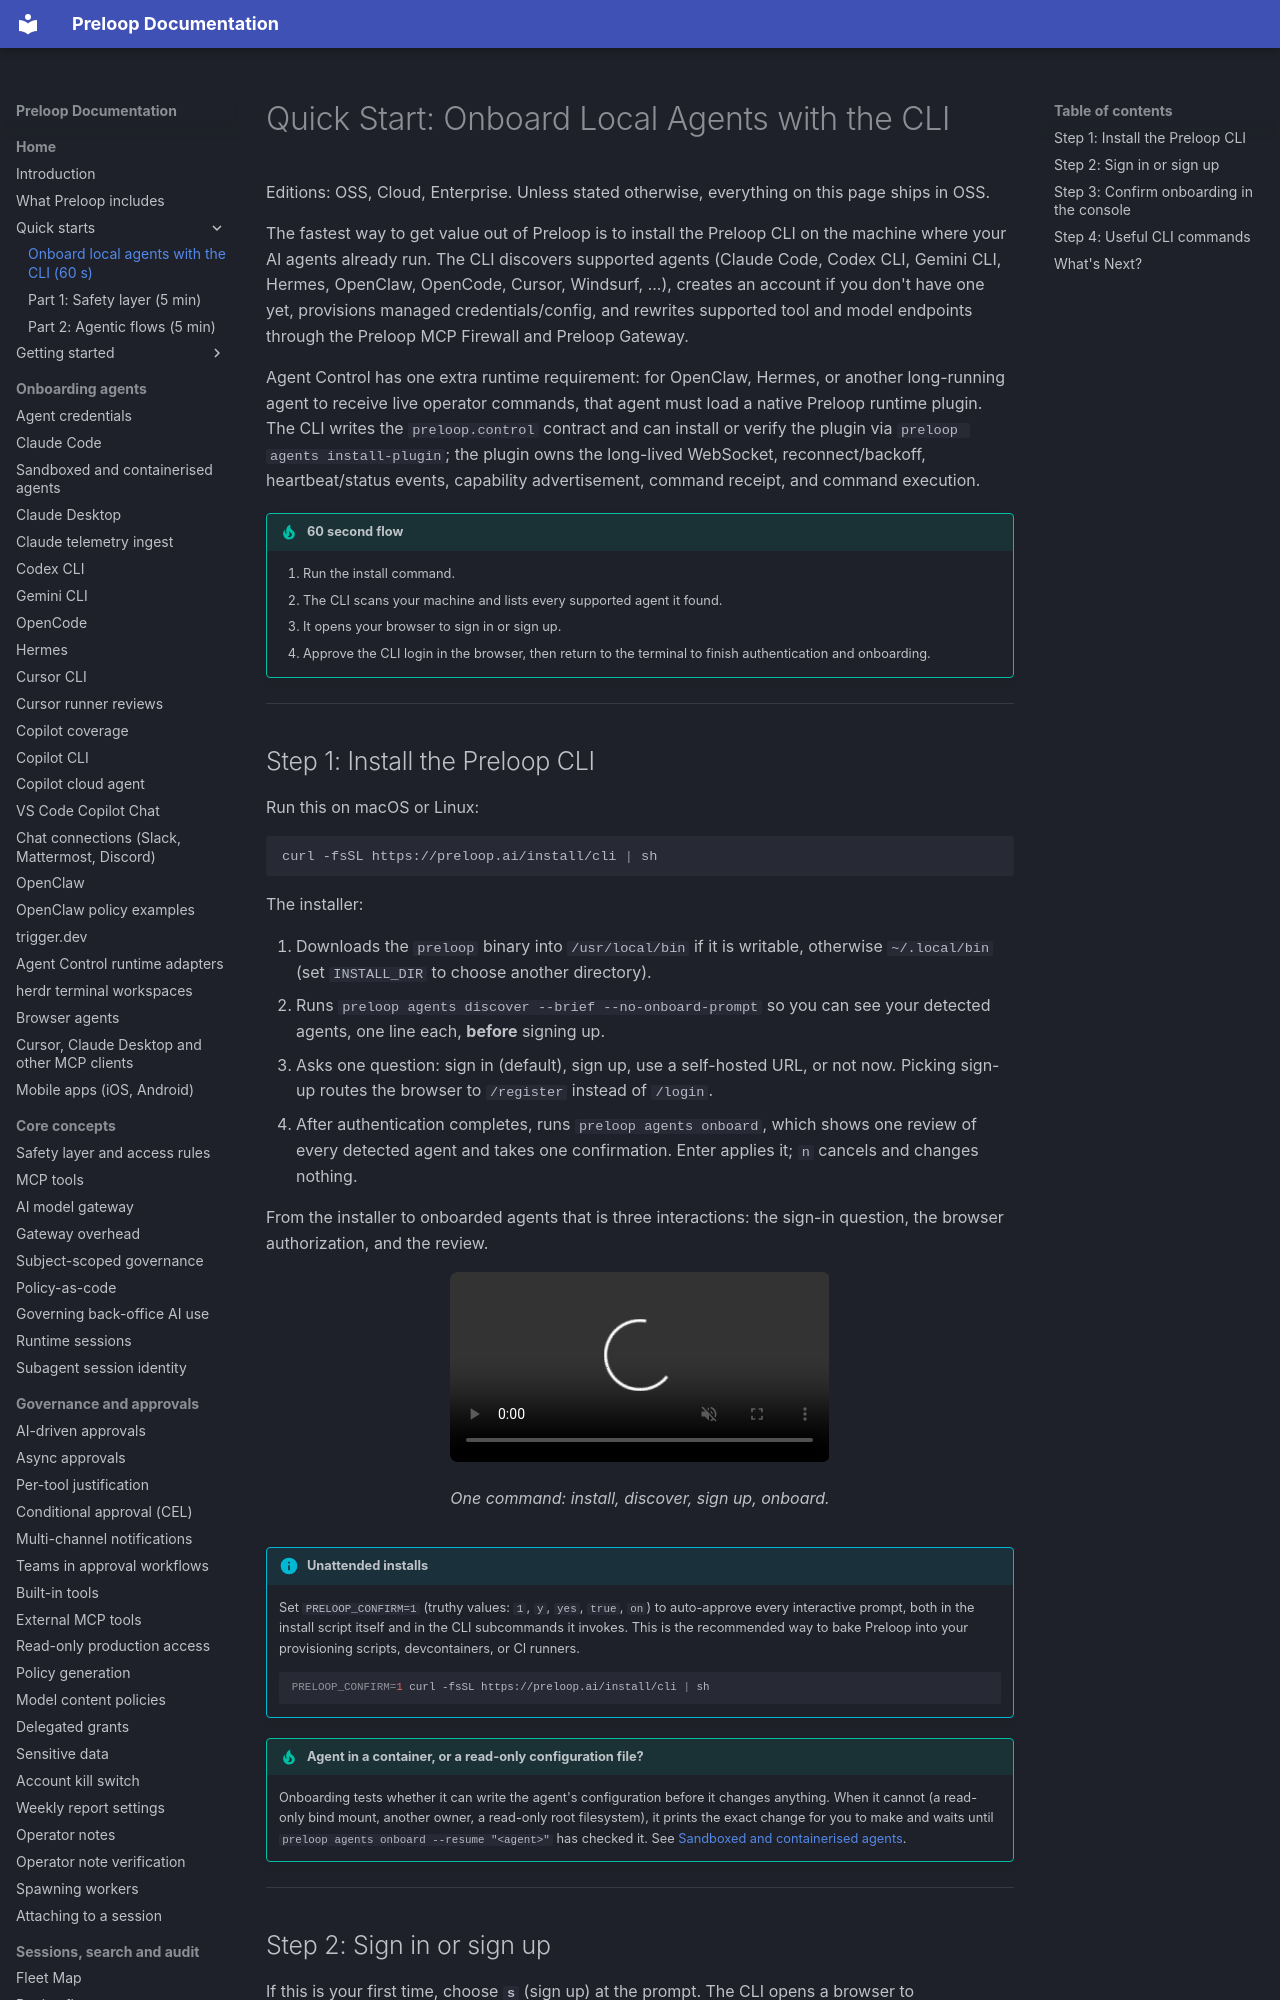

repository: preloop/preloop · page: guide/quickstart-cli/index.html · generator: mkdocs

# Quick Start: Onboard Local Agents with the CLI

Editions: OSS, Cloud, Enterprise. Unless stated otherwise, everything on this page ships in OSS.

The fastest way to get value out of Preloop is to install the Preloop CLI on the machine where your AI agents already run. The CLI discovers supported agents (Claude Code, Codex CLI, Gemini CLI, Hermes, OpenClaw, OpenCode, Cursor, Windsurf, ...), creates an account if you don't have one yet, provisions managed credentials/config, and rewrites supported tool and model endpoints through the Preloop MCP Firewall and Preloop Gateway.

Agent Control has one extra runtime requirement: for OpenClaw, Hermes, or another long-running agent to receive live operator commands, that agent must load a native Preloop runtime plugin. The CLI writes the `preloop.control` contract and can install or verify the plugin via `preloop agents install-plugin`; the plugin owns the long-lived WebSocket, reconnect/backoff, heartbeat/status events, capability advertisement, command receipt, and command execution.

!!! tip "60 second flow"
    1. Run the install command.
    2. The CLI scans your machine and lists every supported agent it found.
    3. It opens your browser to sign in or sign up.
    4. Approve the CLI login in the browser, then return to the terminal to finish authentication and onboarding.

---
